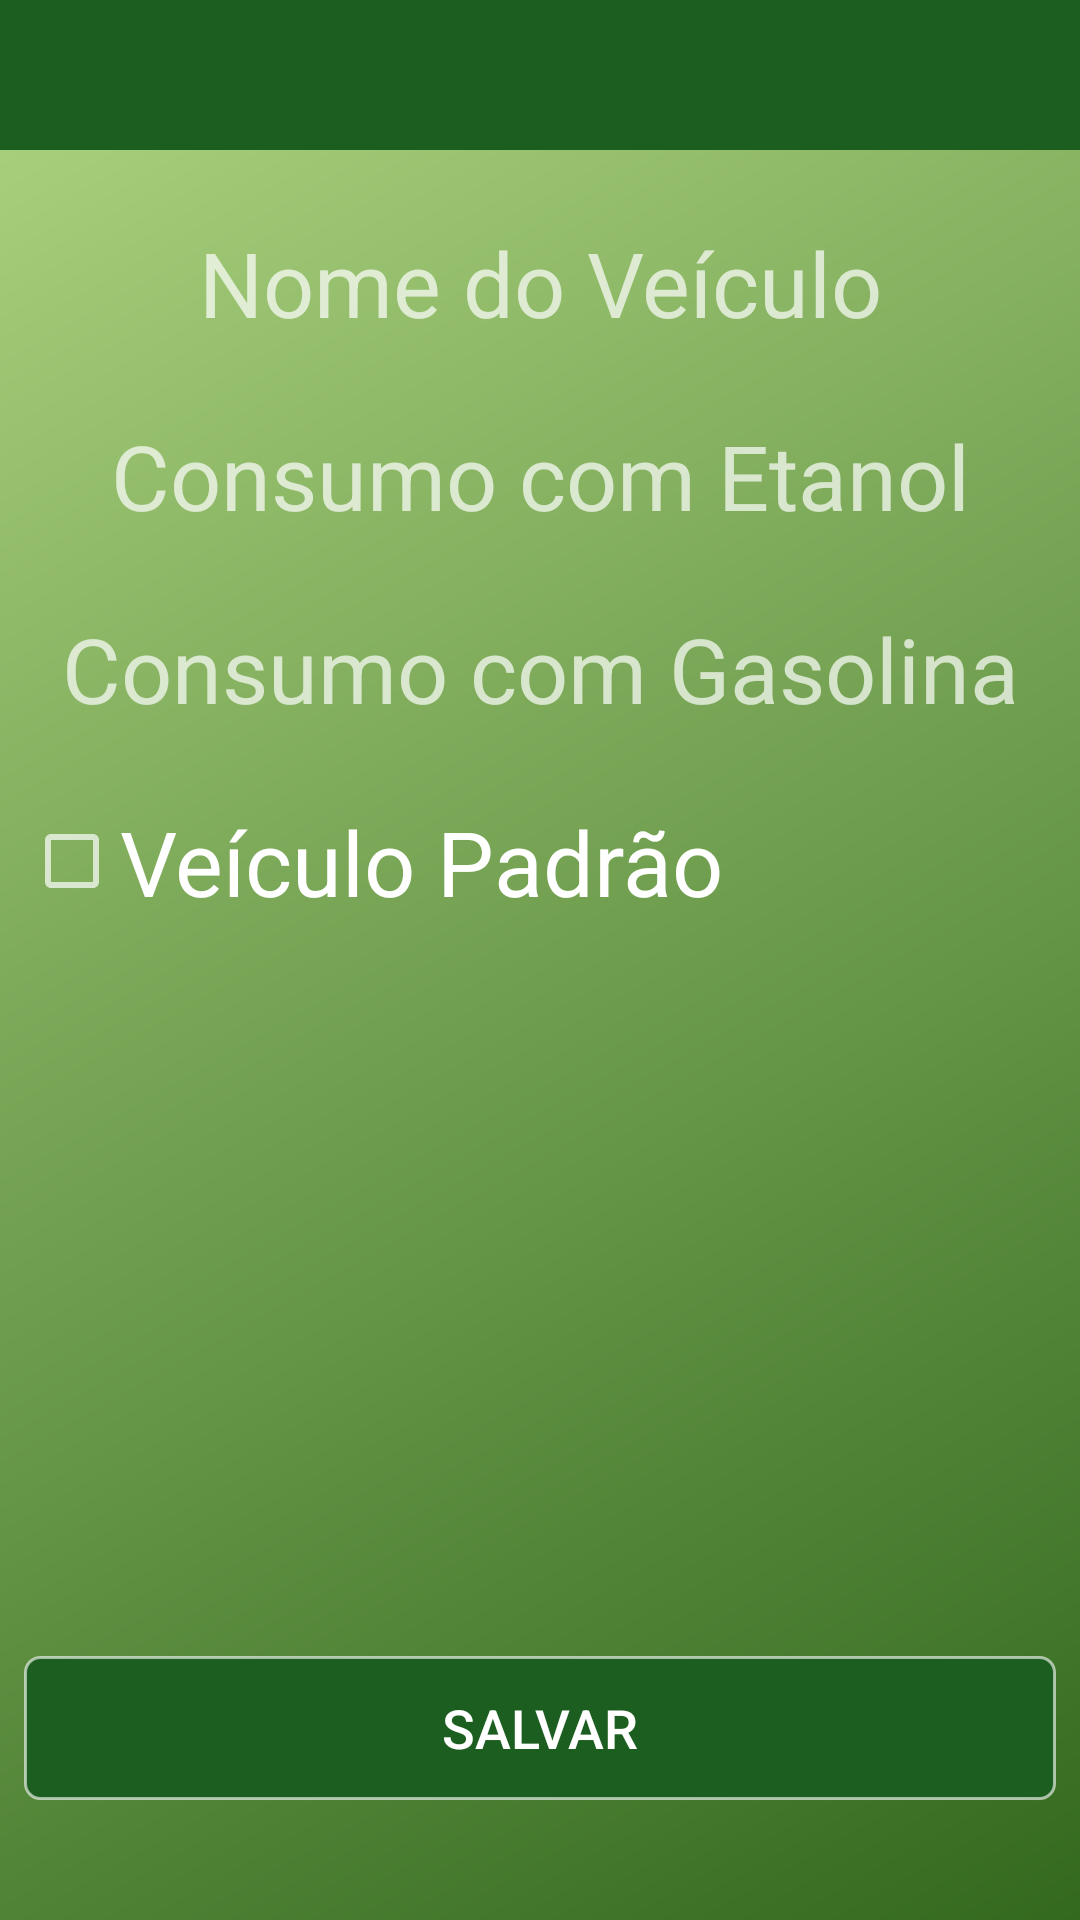

Write the Android layout XML for this screen, with the resource values it uses.
<!-- AndroidManifest.xml: application theme AppTheme -->
<!-- res/layout/activity_cadastro_veiculo.xml -->
<?xml version="1.0" encoding="utf-8"?>
<android.support.constraint.ConstraintLayout xmlns:android="http://schemas.android.com/apk/res/android"
    xmlns:app="http://schemas.android.com/apk/res-auto"
    xmlns:tools="http://schemas.android.com/tools"
    android:layout_width="match_parent"
    android:layout_height="match_parent"
    android:background="@drawable/fundo_degrade"
    tools:context="alcoolgasolina.projetos.com.alcoolougasolina.activity.CadastroVeiculoActivity"
    tools:layout_editor_absoluteY="25dp"
    tools:layout_editor_absoluteX="0dp">

    <include
        android:id="@+id/toolbarCadVeiculo"
        layout="@layout/toolbar_padrao"
        android:layout_width="0dp"
        android:layout_height="50dp"
        android:layout_marginRight="0dp"
        app:layout_constraintRight_toRightOf="parent"
        android:layout_marginLeft="0dp"
        app:layout_constraintLeft_toLeftOf="parent"
        app:layout_constraintTop_toTopOf="parent"
        android:layout_marginTop="0dp" />

    <EditText
        android:id="@+id/edtCadNomeVeiculo"
        android:layout_width="0dp"
        android:layout_height="wrap_content"
        android:layout_marginLeft="8dp"
        android:layout_marginRight="8dp"
        android:layout_marginTop="24dp"
        android:background="@drawable/fundo_caixa_texto"
        android:ems="10"
        android:hint="Nome do Veículo"
        android:inputType="textPersonName"
        android:textAlignment="center"
        android:textSize="30sp"
        app:layout_constraintLeft_toLeftOf="parent"
        app:layout_constraintRight_toRightOf="parent"
        app:layout_constraintTop_toBottomOf="@+id/toolbarCadVeiculo" />

    <EditText
        android:id="@+id/edtCadConsulmoEtanol"
        android:layout_width="0dp"
        android:layout_height="wrap_content"
        android:layout_marginLeft="8dp"
        android:layout_marginRight="8dp"
        android:layout_marginTop="24dp"
        android:background="@drawable/fundo_caixa_texto"
        android:ems="10"
        android:hint="Consumo com Etanol"
        android:inputType="numberDecimal"
        android:textAlignment="center"
        android:textSize="30sp"
        app:layout_constraintLeft_toLeftOf="parent"
        app:layout_constraintRight_toRightOf="parent"
        app:layout_constraintTop_toBottomOf="@+id/edtCadNomeVeiculo" />

    <EditText
        android:id="@+id/edtCadConsumoGasolina"
        android:layout_width="0dp"
        android:layout_height="wrap_content"
        android:layout_marginLeft="8dp"
        android:layout_marginRight="8dp"
        android:layout_marginTop="24dp"
        android:background="@drawable/fundo_caixa_texto"
        android:ems="10"
        android:hint="Consumo com Gasolina"
        android:inputType="numberDecimal"
        android:textAlignment="center"
        android:textSize="30sp"
        app:layout_constraintHorizontal_bias="0.0"
        app:layout_constraintLeft_toLeftOf="parent"
        app:layout_constraintRight_toRightOf="parent"
        app:layout_constraintTop_toBottomOf="@+id/edtCadConsulmoEtanol" />

    <TextView
        android:id="@+id/txtCalculoFator"
        android:layout_width="0dp"
        android:layout_height="wrap_content"
        android:textAlignment="center"
        android:textSize="18sp"
        android:layout_marginRight="8dp"
        app:layout_constraintRight_toRightOf="parent"
        android:layout_marginLeft="8dp"
        app:layout_constraintLeft_toLeftOf="parent"
        app:layout_constraintHorizontal_bias="0.0"
        android:layout_marginTop="24dp"
        app:layout_constraintTop_toBottomOf="@+id/chkVeiculoPadrão" />

    <Button
        android:id="@+id/btnSalvarDadosVeiculo"
        android:layout_width="0dp"
        android:layout_height="wrap_content"
        android:layout_marginBottom="40dp"
        android:layout_marginLeft="8dp"
        android:layout_marginRight="8dp"
        android:background="@drawable/fundo_botao"
        android:text="Salvar"
        android:textSize="18sp"
        app:layout_constraintBottom_toBottomOf="parent"
        app:layout_constraintLeft_toLeftOf="parent"
        app:layout_constraintRight_toRightOf="parent" />

    <CheckBox
        android:id="@+id/chkVeiculoPadrão"
        android:layout_width="wrap_content"
        android:layout_height="wrap_content"
        android:layout_marginLeft="8dp"
        android:layout_marginTop="24dp"
        android:checked="false"
        android:text="Veículo Padrão"
        android:textSize="30sp"
        app:layout_constraintLeft_toLeftOf="parent"
        app:layout_constraintTop_toBottomOf="@+id/edtCadConsumoGasolina" />

</android.support.constraint.ConstraintLayout>
<!-- res/layout/toolbar_padrao.xml (included above) -->
<?xml version="1.0" encoding="utf-8"?>
<android.support.v7.widget.Toolbar xmlns:android="http://schemas.android.com/apk/res/android"
    xmlns:app="http://schemas.android.com/apk/res-auto"
    android:id="@+id/toolbar_principal"
    android:layout_width="match_parent"
    android:layout_height="wrap_content"
    android:background="@color/cor_bk_padrao_dark"
    android:titleTextColor="@color/cor_txt_padrao"
    app:popupTheme="@style/Base.ThemeOverlay.AppCompat.Light" />
<!-- resources referenced by this layout -->
<resources>
  <color name="cor_bk_padrao_dark">#1B5E20</color>
  <color name="cor_txt_padrao">#ecf0f1</color>
  <!-- drawable fundo_botao (drawable) -->
  <?xml version="1.0" encoding="utf-8"?>
  <shape xmlns:android="http://schemas.android.com/apk/res/android"
      android:shape="rectangle">
      <solid android:color="@color/cor_btn_padrao_dark"/>
      <corners android:radius="5dp"/>
      <stroke android:width="1dp"
          android:color="#99FFFFFF"/>
  
  </shape>
  <!-- drawable fundo_degrade (drawable) -->
  <?xml version="1.0" encoding="utf-8"?>
  <shape xmlns:android="http://schemas.android.com/apk/res/android"
      android:shape="rectangle">
  
      <gradient android:startColor="#33691E"
          android:endColor="#AED581"
          android:angle="135">
      </gradient>
  
  
  </shape>
  <style name="AppTheme" parent="Theme.AppCompat.NoActionBar">
          
          <item name="colorPrimary">@color/cor_bk_padrao_2</item>
          <item name="colorPrimaryDark">@color/cor_bk_padrao_dark</item>
          <item name="android:windowBackground">@android:color/white</item>
      </style>
  <color name="cor_btn_padrao_dark">#1B5E20</color>
  <color name="cor_bk_padrao_2">#d4d9d8</color>
</resources>
